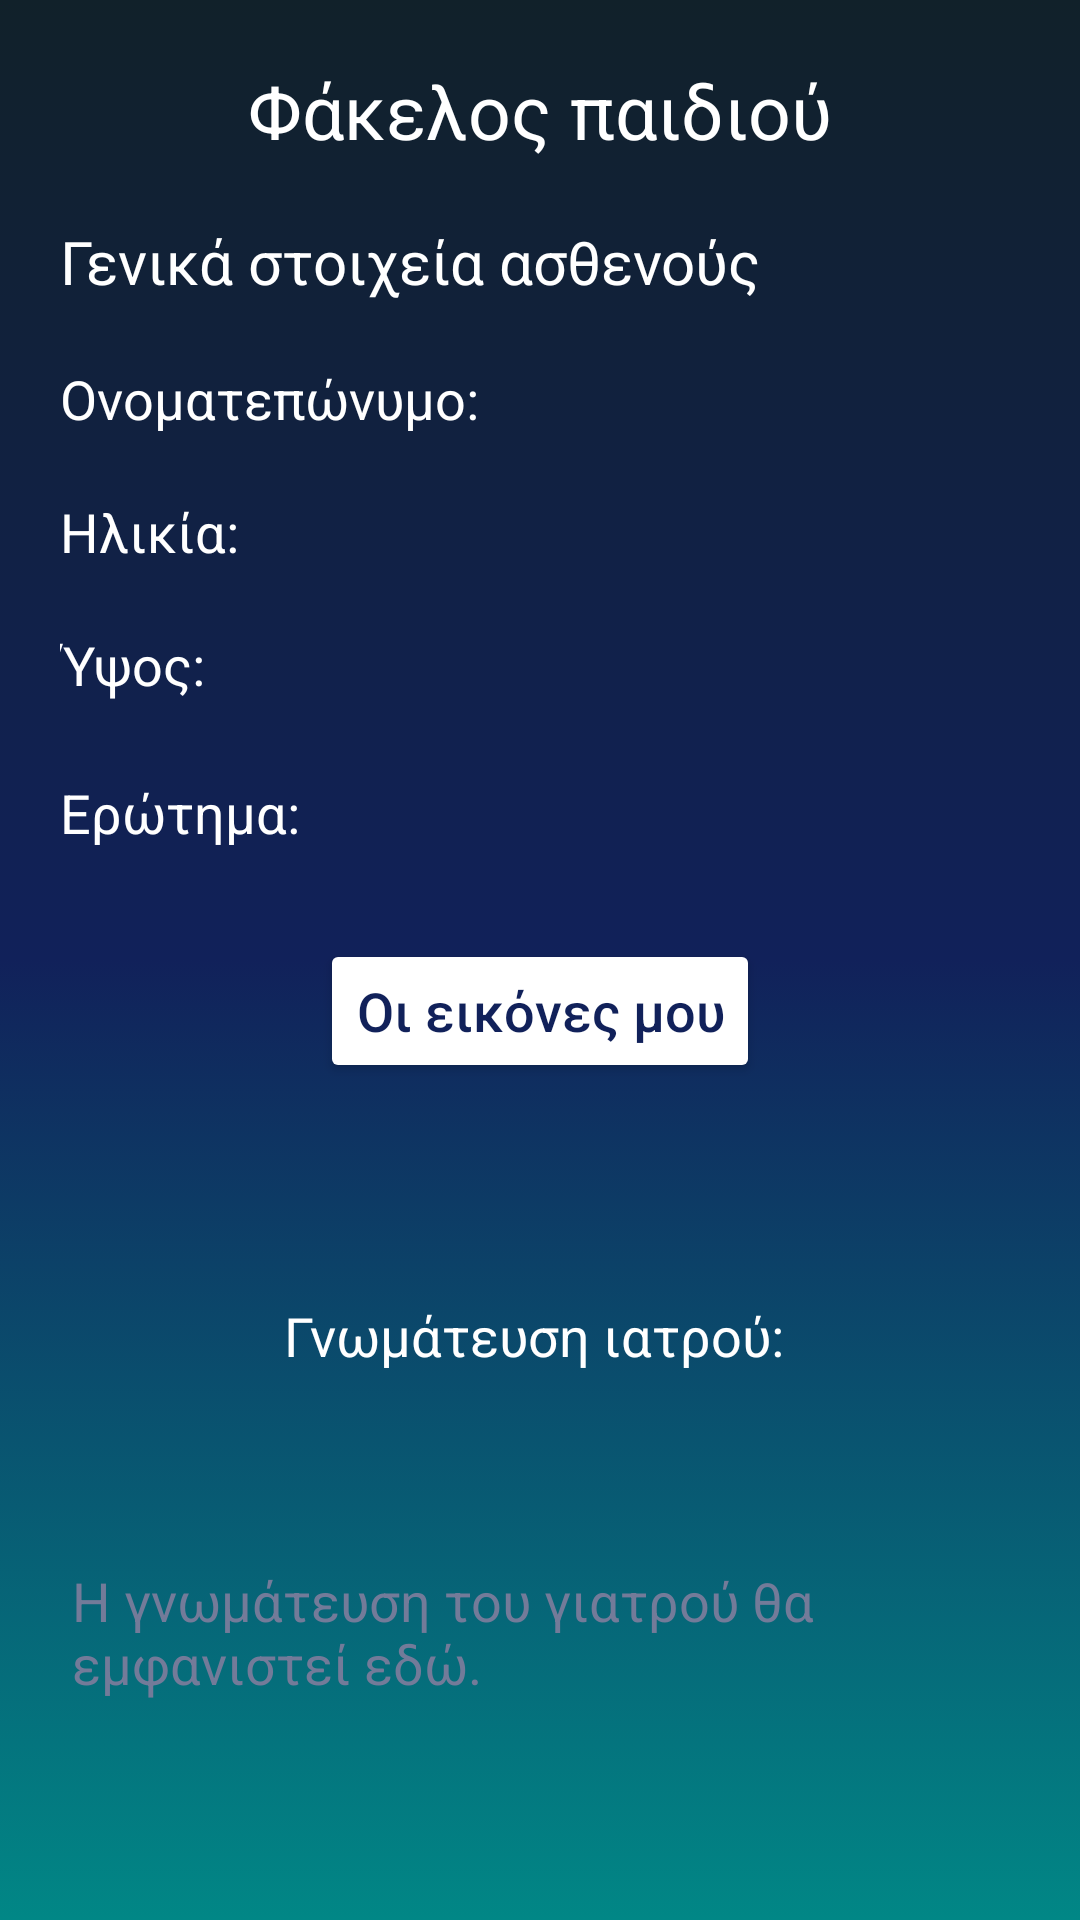

Reconstruct the res/layout file that produces this screen, plus the resources it refers to.
<!-- AndroidManifest.xml: application theme Theme.Scolio_kids -->
<!-- res/layout/patient_view_child.xml -->
<?xml version="1.0" encoding="utf-8"?>
<androidx.constraintlayout.widget.ConstraintLayout
    xmlns:android="http://schemas.android.com/apk/res/android"
    xmlns:app="http://schemas.android.com/apk/res-auto"
    xmlns:tools="http://schemas.android.com/tools"
    android:id="@+id/clConnect"
    android:layout_width="match_parent"
    android:layout_height="match_parent"
    android:background="@drawable/main_header_selector">


    <TextView
        android:id="@+id/title"
        android:layout_width="wrap_content"
        android:layout_height="wrap_content"
        android:layout_marginTop="20dp"
        android:text="Φάκελος παιδιού"
        android:textColor="@color/white"
        android:textSize="25dp"
        app:layout_constraintLeft_toLeftOf="parent"
        app:layout_constraintRight_toRightOf="parent"
        app:layout_constraintTop_toTopOf="parent" />

    <TextView
        android:id="@+id/text"
        android:layout_width="wrap_content"
        android:layout_height="wrap_content"
        android:layout_marginTop="20dp"
        android:layout_marginStart="20dp"
        android:text="Γενικά στοιχεία ασθενούς"
        android:textColor="@color/white"
        android:textSize="20dp"
        app:layout_constraintLeft_toLeftOf="parent"
        app:layout_constraintTop_toBottomOf="@id/title" />

    <TextView
        android:id="@+id/name"
        android:layout_width="wrap_content"
        android:layout_height="wrap_content"
        android:layout_marginTop="20dp"
        android:layout_marginStart="20dp"
        android:text="Ονοματεπώνυμο: "
        android:textColor="@color/white"
        android:textSize="18dp"
        app:layout_constraintLeft_toLeftOf="parent"
        app:layout_constraintTop_toBottomOf="@id/text" />
    <TextView
        android:id="@+id/name_ans"
        android:layout_width="wrap_content"
        android:layout_height="wrap_content"
        android:layout_marginTop="20dp"
        android:layout_marginStart="20dp"
        android:textColor="@color/white"
        android:textSize="18dp"
        app:layout_constraintLeft_toRightOf="@id/name"
        app:layout_constraintTop_toBottomOf="@id/text" />
    <TextView
        android:id="@+id/age"
        android:layout_width="wrap_content"
        android:layout_height="wrap_content"
        android:layout_marginTop="20dp"
        android:layout_marginStart="20dp"
        android:text="Ηλικία: "
        android:textColor="@color/white"
        android:textSize="18dp"
        app:layout_constraintLeft_toLeftOf="parent"
        app:layout_constraintTop_toBottomOf="@id/name" />
    <TextView
        android:id="@+id/age_ans"
        android:layout_width="wrap_content"
        android:layout_height="wrap_content"
        android:layout_marginTop="20dp"
        android:layout_marginStart="20dp"
        android:textColor="@color/white"
        android:textSize="18dp"
        app:layout_constraintLeft_toRightOf="@id/age"
        app:layout_constraintTop_toBottomOf="@id/name" />
    <TextView
        android:id="@+id/height"
        android:layout_width="wrap_content"
        android:layout_height="wrap_content"
        android:layout_marginTop="20dp"
        android:layout_marginStart="20dp"
        android:text="Ύψος: "
        android:textColor="@color/white"
        android:textSize="18dp"
        app:layout_constraintLeft_toLeftOf="parent"
        app:layout_constraintTop_toBottomOf="@id/age" />
    <TextView
        android:id="@+id/height_ans"
        android:layout_width="wrap_content"
        android:layout_height="wrap_content"
        android:layout_marginTop="20dp"
        android:layout_marginStart="20dp"
        android:textColor="@color/white"
        android:textSize="18dp"
        app:layout_constraintLeft_toRightOf="@id/height"
        app:layout_constraintTop_toBottomOf="@id/age" />
    <TextView
        android:id="@+id/question"
        android:layout_width="wrap_content"
        android:layout_height="wrap_content"
        android:layout_marginTop="25dp"
        android:layout_marginStart="20dp"
        android:text="Ερώτημα: "
        android:textColor="@color/white"
        android:textSize="18dp"
        app:layout_constraintLeft_toLeftOf="parent"
        app:layout_constraintTop_toBottomOf="@id/height" />
    <TextView
        android:id="@+id/question_ans"
        android:layout_width="wrap_content"
        android:layout_height="wrap_content"
        android:layout_marginTop="25dp"
        android:layout_marginStart="20dp"
        android:textColor="@color/white"
        android:textSize="18dp"
        app:layout_constraintLeft_toRightOf="@id/question"
        app:layout_constraintTop_toBottomOf="@id/height" />

    <TextView
        android:id="@+id/doc_txt"
        android:layout_width="wrap_content"
        android:layout_height="wrap_content"
        android:layout_marginTop="72dp"
        android:text="Γνωμάτευση ιατρού: "
        android:textColor="@color/white"
        android:textSize="18dp"
        app:layout_constraintStart_toStartOf="parent"
        app:layout_constraintEnd_toEndOf="parent"
        app:layout_constraintLeft_toLeftOf="parent"
        app:layout_constraintTop_toBottomOf="@id/images" />

    <TextView
        android:id="@+id/doc_com"
        android:layout_width="match_parent"
        android:layout_height="wrap_content"
        android:layout_marginStart="24dp"
        android:layout_marginTop="64dp"
        android:layout_marginEnd="24dp"
        android:hint="Η γνωμάτευση του γιατρού θα εμφανιστεί εδώ."
        android:selectAllOnFocus="true"
        android:textColorHint="@color/somegrey"
        android:textColor="@color/white"
        android:textSize="18dp"
        app:layout_constraintEnd_toEndOf="parent"
        app:layout_constraintHorizontal_bias="0.0"
        app:layout_constraintStart_toStartOf="parent"
        app:layout_constraintTop_toBottomOf="@id/doc_txt" />

    <Button
        android:id="@+id/images"
        android:layout_width="wrap_content"
        android:layout_height="wrap_content"
        android:layout_marginTop="30dp"
        android:backgroundTint="@color/white"
        android:text="Οι εικόνες μου"
        android:textAllCaps="false"
        android:textColor="@color/blue"
        android:textSize="18dp"
        app:cornerRadius="30dp"
        app:layout_constraintEnd_toEndOf="parent"
        app:layout_constraintStart_toStartOf="parent"
        app:layout_constraintTop_toBottomOf="@+id/question_ans" />



</androidx.constraintlayout.widget.ConstraintLayout>
<!-- resources referenced by this layout -->
<resources>
  <color name="blue">#11215A</color>
  <color name="somegrey">#737B99</color>
  <color name="white">#FFFFFFFF</color>
  <!-- drawable main_header_selector (drawable) -->
  <?xml version="1.0" encoding="utf-8"?>
  <selector xmlns:android="http://schemas.android.com/apk/res/android">
      <item>
          <shape>
              <gradient
                  android:angle="90"
                  android:startColor="#018786"
                  android:centerColor="@color/blue"
                  android:endColor="#11212A"
                  android:type="linear" />
          </shape>
      </item>
  </selector>
  <style name="Theme.Scolio_kids" parent="Theme.MaterialComponents.DayNight.DarkActionBar">
          
          <item name="colorPrimary">@color/purple_500</item>
          <item name="colorPrimaryVariant">@color/purple_700</item>
          <item name="colorOnPrimary">@color/white</item>
          
          <item name="colorSecondary">@color/somegrey</item>
          <item name="colorSecondaryVariant">@color/teal_700</item>
          <item name="colorOnSecondary">@color/black</item>
          
          <item name="android:statusBarColor" tools:targetApi="l">?attr/colorPrimaryVariant</item>
          
      </style>
  <color name="purple_500">#FF6200EE</color>
  <color name="purple_700">#FF3700B3</color>
  <color name="teal_700">#FF018786</color>
  <color name="black">#FF000000</color>
</resources>
